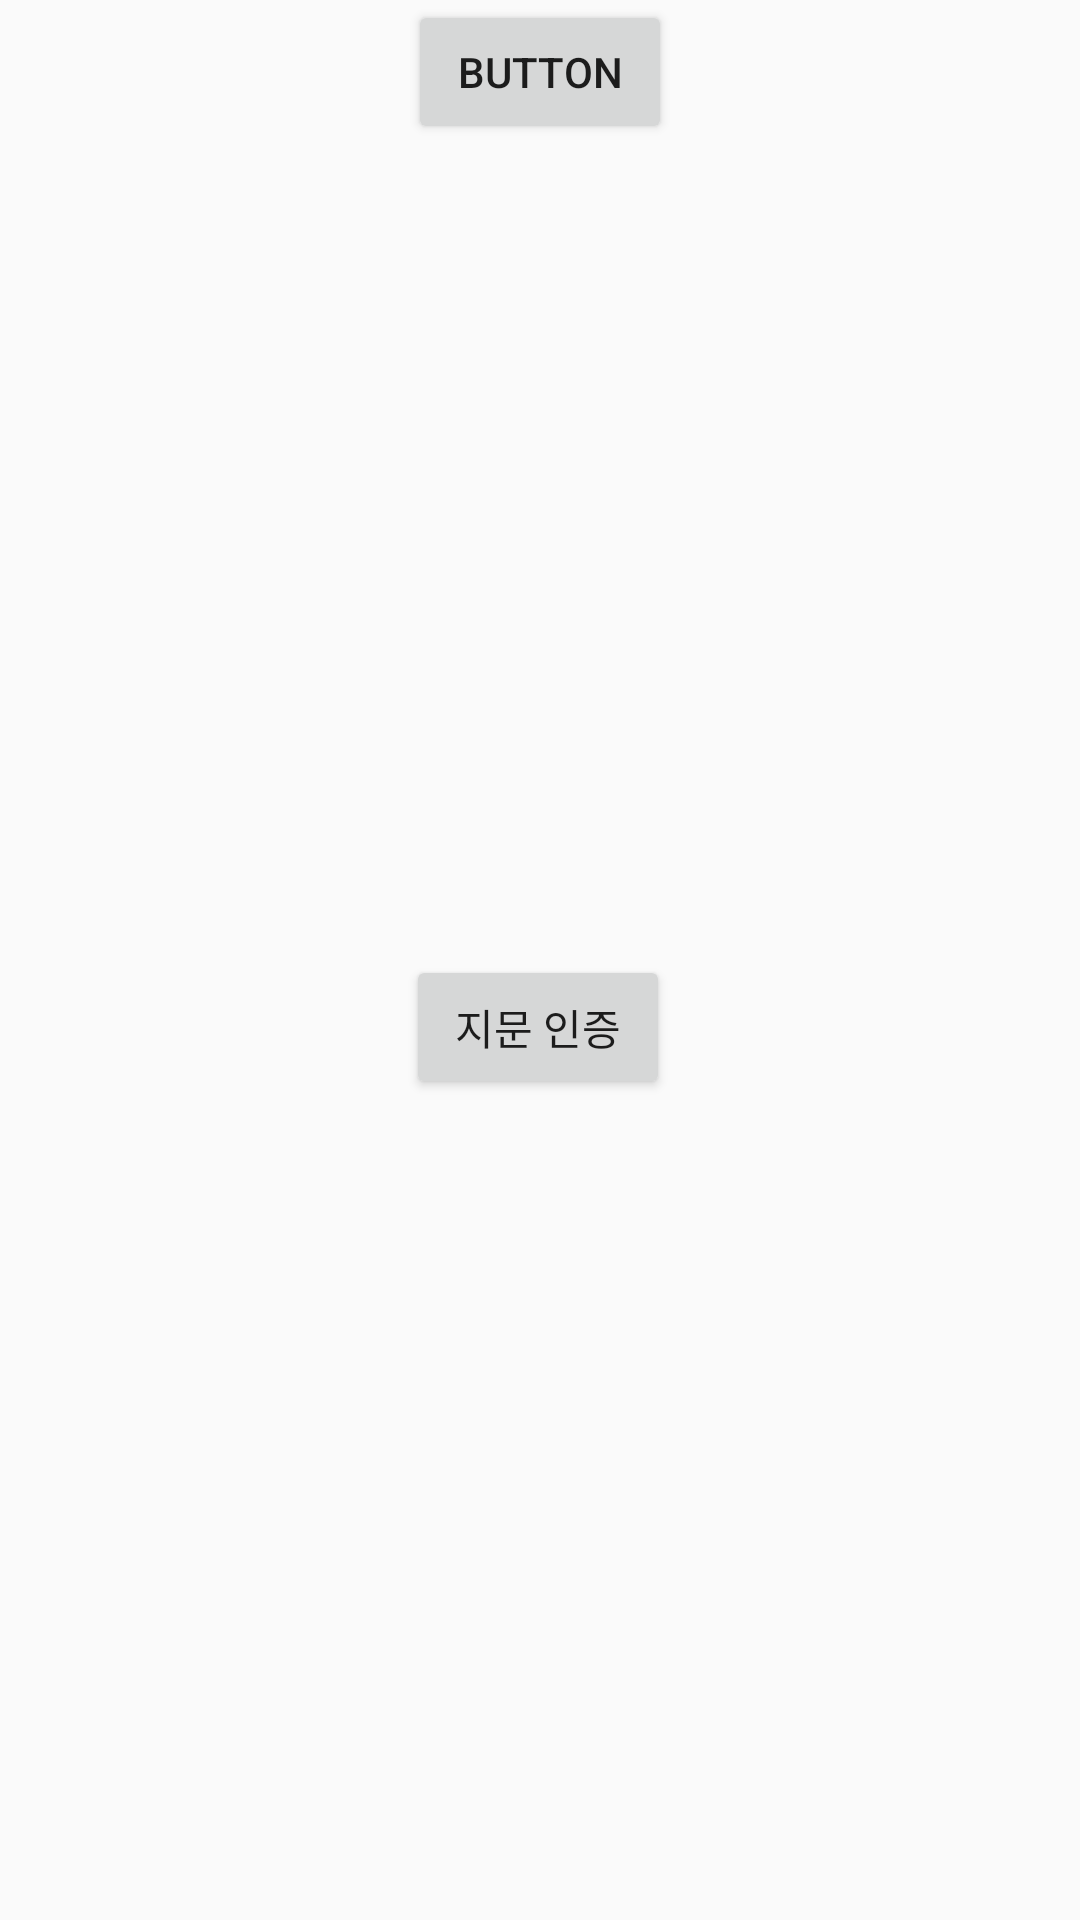

Layout XML and referenced resources for this Android screen:
<!-- AndroidManifest.xml: application theme Theme.Tollgate -->
<!-- res/layout/activity_auth_fingerprint.xml -->
<?xml version="1.0" encoding="utf-8"?>
<androidx.constraintlayout.widget.ConstraintLayout xmlns:android="http://schemas.android.com/apk/res/android"
    xmlns:app="http://schemas.android.com/apk/res-auto"
    xmlns:tools="http://schemas.android.com/tools"
    android:layout_width="match_parent"
    android:layout_height="match_parent"
    tools:context=".fingerprint.FingerPrintActivity">

    <Button
        android:id="@+id/btn_fingerprintAuth"
        android:layout_width="wrap_content"
        android:layout_height="wrap_content"
        android:text="지문 인증"
        app:layout_constraintBottom_toBottomOf="parent"
        app:layout_constraintEnd_toEndOf="parent"
        app:layout_constraintHorizontal_bias="0.498"
        app:layout_constraintStart_toStartOf="parent"
        app:layout_constraintTop_toTopOf="parent"
        app:layout_constraintVertical_bias="0.538" />

    <Button
        android:id="@+id/btn_fingerprintEnroll"
        android:layout_width="wrap_content"
        android:layout_height="wrap_content"
        android:text="Button"
        app:layout_constraintEnd_toEndOf="parent"
        app:layout_constraintStart_toStartOf="parent"
        tools:layout_editor_absoluteY="318dp" />

</androidx.constraintlayout.widget.ConstraintLayout>
<!-- resources referenced by this layout -->
<resources>
  <style name="Theme.Tollgate" parent="Theme.AppCompat.Light">
          
          <item name="colorPrimary">@color/black</item>
          <item name="colorPrimaryVariant">@color/black</item>
          <item name="colorOnPrimary">@color/white</item>
          
          <item name="colorSecondary">@color/teal_200</item>
          <item name="colorSecondaryVariant">@color/teal_700</item>
          <item name="colorOnSecondary">@color/black</item>
          
          <item name="android:statusBarColor" tools:targetApi="l">?attr/colorPrimaryVariant</item>
          
          <item name="windowActionBar">false</item>
          <item name="windowNoTitle">true</item>
      </style>
  <!-- not gathered from this repository: default colours our renderer supplied (Android Studio template values) -->
  <color name="teal_200">#FF03DAC5</color>
  <color name="teal_700">#FF018786</color>
  <color name="black">#FF000000</color>
  <color name="white">#FFFFFFFF</color>
</resources>
